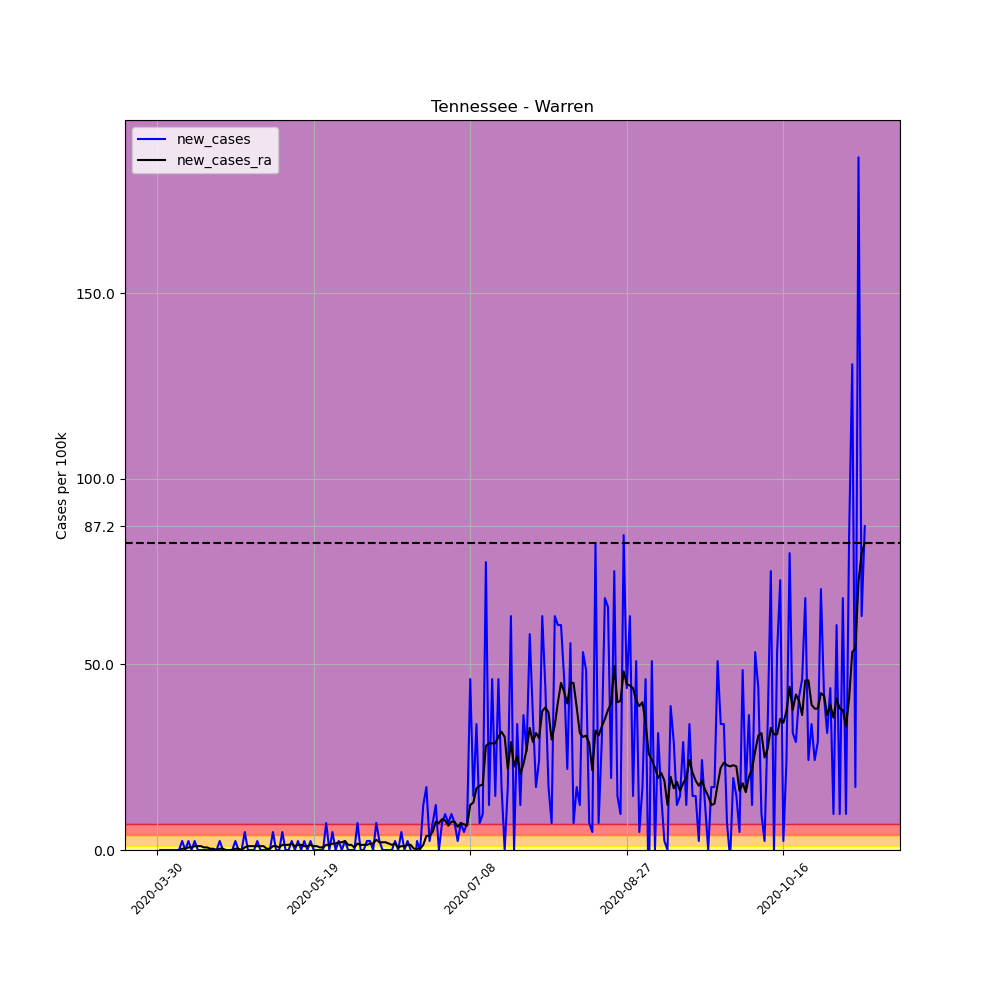

Data behind this chart, as committed beside it:
, date, county, state, fips, cases, deaths, COUNTY, STNAME, CTYNAME, POPESTIMATE2019, per_100k, per_100k_ra, new_cases, new_cases_ra
479687, 2020-03-30, Warren, Tennessee, 47177, 1, 0, 177, Tennessee, Warren, 41277, 2.423, , , 
479688, 2020-03-31, Warren, Tennessee, 47177, 1, 0, 177, Tennessee, Warren, 41277, 2.423, , 0.0, 
479689, 2020-04-01, Warren, Tennessee, 47177, 1, 0, 177, Tennessee, Warren, 41277, 2.423, , 0.0, 
479690, 2020-04-02, Warren, Tennessee, 47177, 1, 0, 177, Tennessee, Warren, 41277, 2.423, , 0.0, 
479691, 2020-04-03, Warren, Tennessee, 47177, 1, 0, 177, Tennessee, Warren, 41277, 2.423, , 0.0, 
479692, 2020-04-04, Warren, Tennessee, 47177, 1, 0, 177, Tennessee, Warren, 41277, 2.423, , 0.0, 
479693, 2020-04-05, Warren, Tennessee, 47177, 1, 0, 177, Tennessee, Warren, 41277, 2.423, 2.423, 0.0, 
479694, 2020-04-06, Warren, Tennessee, 47177, 1, 0, 177, Tennessee, Warren, 41277, 2.423, 2.423, 0.0, 0.0
479695, 2020-04-07, Warren, Tennessee, 47177, 2, 0, 177, Tennessee, Warren, 41277, 4.845, 2.769, 2.423, 0.3461
479696, 2020-04-08, Warren, Tennessee, 47177, 2, 0, 177, Tennessee, Warren, 41277, 4.845, 3.115, 0.0, 0.3461
479697, 2020-04-09, Warren, Tennessee, 47177, 3, 0, 177, Tennessee, Warren, 41277, 7.268, 3.807, 2.423, 0.6922
479698, 2020-04-10, Warren, Tennessee, 47177, 3, 0, 177, Tennessee, Warren, 41277, 7.268, 4.499, 0.0, 0.6922
479699, 2020-04-11, Warren, Tennessee, 47177, 4, 0, 177, Tennessee, Warren, 41277, 9.691, 5.538, 2.423, 1.038
479700, 2020-04-12, Warren, Tennessee, 47177, 4, 0, 177, Tennessee, Warren, 41277, 9.691, 6.576, 0.0, 1.038
479701, 2020-04-13, Warren, Tennessee, 47177, 4, 0, 177, Tennessee, Warren, 41277, 9.691, 7.614, 0.0, 1.038
479702, 2020-04-14, Warren, Tennessee, 47177, 4, 0, 177, Tennessee, Warren, 41277, 9.691, 8.306, 0.0, 0.6922
479703, 2020-04-15, Warren, Tennessee, 47177, 4, 0, 177, Tennessee, Warren, 41277, 9.691, 8.998, 0.0, 0.6922
479704, 2020-04-16, Warren, Tennessee, 47177, 4, 0, 177, Tennessee, Warren, 41277, 9.691, 9.345, 0.0, 0.3461
479705, 2020-04-17, Warren, Tennessee, 47177, 4, 0, 177, Tennessee, Warren, 41277, 9.691, 9.691, 0.0, 0.3461
479706, 2020-04-18, Warren, Tennessee, 47177, 4, 0, 177, Tennessee, Warren, 41277, 9.691, 9.691, 0.0, 0.0
479707, 2020-04-19, Warren, Tennessee, 47177, 5, 0, 177, Tennessee, Warren, 41277, 12.11, 10.04, 2.423, 0.3461
479708, 2020-04-20, Warren, Tennessee, 47177, 5, 0, 177, Tennessee, Warren, 41277, 12.11, 10.38, 0.0, 0.3461
479709, 2020-04-21, Warren, Tennessee, 47177, 4, 0, 177, Tennessee, Warren, 41277, 9.691, 10.38, -2.423, 0.0
479710, 2020-04-22, Warren, Tennessee, 47177, 4, 0, 177, Tennessee, Warren, 41277, 9.691, 10.38, 0.0, 0.0
479711, 2020-04-23, Warren, Tennessee, 47177, 4, 0, 177, Tennessee, Warren, 41277, 9.691, 10.38, 0.0, 0.0
479712, 2020-04-24, Warren, Tennessee, 47177, 5, 0, 177, Tennessee, Warren, 41277, 12.11, 10.73, 2.423, 0.3461
479713, 2020-04-25, Warren, Tennessee, 47177, 5, 0, 177, Tennessee, Warren, 41277, 12.11, 11.08, 0.0, 0.3461
479714, 2020-04-26, Warren, Tennessee, 47177, 5, 0, 177, Tennessee, Warren, 41277, 12.11, 11.08, 0.0, 0.0
479715, 2020-04-27, Warren, Tennessee, 47177, 7, 0, 177, Tennessee, Warren, 41277, 16.96, 11.77, 4.845, 0.6922
479716, 2020-04-28, Warren, Tennessee, 47177, 7, 0, 177, Tennessee, Warren, 41277, 16.96, 12.81, 0.0, 1.038
479717, 2020-04-29, Warren, Tennessee, 47177, 7, 0, 177, Tennessee, Warren, 41277, 16.96, 13.84, 0.0, 1.038
479718, 2020-04-30, Warren, Tennessee, 47177, 7, 0, 177, Tennessee, Warren, 41277, 16.96, 14.88, 0.0, 1.038
479719, 2020-05-01, Warren, Tennessee, 47177, 8, 0, 177, Tennessee, Warren, 41277, 19.38, 15.92, 2.423, 1.038
479720, 2020-05-02, Warren, Tennessee, 47177, 8, 0, 177, Tennessee, Warren, 41277, 19.38, 16.96, 0.0, 1.038
479721, 2020-05-03, Warren, Tennessee, 47177, 8, 0, 177, Tennessee, Warren, 41277, 19.38, 18, 0.0, 1.038
479722, 2020-05-04, Warren, Tennessee, 47177, 8, 0, 177, Tennessee, Warren, 41277, 19.38, 18.34, 0.0, 0.3461
479723, 2020-05-05, Warren, Tennessee, 47177, 8, 0, 177, Tennessee, Warren, 41277, 19.38, 18.69, 0.0, 0.3461
479724, 2020-05-06, Warren, Tennessee, 47177, 10, 0, 177, Tennessee, Warren, 41277, 24.23, 19.73, 4.845, 1.038
479725, 2020-05-07, Warren, Tennessee, 47177, 10, 0, 177, Tennessee, Warren, 41277, 24.23, 20.77, 0.0, 1.038
479726, 2020-05-08, Warren, Tennessee, 47177, 10, 0, 177, Tennessee, Warren, 41277, 24.23, 21.46, 0.0, 0.6922
479727, 2020-05-09, Warren, Tennessee, 47177, 12, 0, 177, Tennessee, Warren, 41277, 29.07, 22.84, 4.845, 1.384
479728, 2020-05-10, Warren, Tennessee, 47177, 12, 0, 177, Tennessee, Warren, 41277, 29.07, 24.23, 0.0, 1.384
479729, 2020-05-11, Warren, Tennessee, 47177, 12, 0, 177, Tennessee, Warren, 41277, 29.07, 25.61, 0.0, 1.384
479730, 2020-05-12, Warren, Tennessee, 47177, 13, 0, 177, Tennessee, Warren, 41277, 31.49, 27.34, 2.423, 1.73
479731, 2020-05-13, Warren, Tennessee, 47177, 13, 0, 177, Tennessee, Warren, 41277, 31.49, 28.38, 0.0, 1.038
479732, 2020-05-14, Warren, Tennessee, 47177, 14, 0, 177, Tennessee, Warren, 41277, 33.92, 29.76, 2.423, 1.384
479733, 2020-05-15, Warren, Tennessee, 47177, 14, 0, 177, Tennessee, Warren, 41277, 33.92, 31.15, 0.0, 1.384
479734, 2020-05-16, Warren, Tennessee, 47177, 15, 0, 177, Tennessee, Warren, 41277, 36.34, 32.19, 2.423, 1.038
479735, 2020-05-17, Warren, Tennessee, 47177, 15, 0, 177, Tennessee, Warren, 41277, 36.34, 33.23, 0.0, 1.038
479736, 2020-05-18, Warren, Tennessee, 47177, 16, 0, 177, Tennessee, Warren, 41277, 38.76, 34.61, 2.423, 1.384
479737, 2020-05-19, Warren, Tennessee, 47177, 16, 0, 177, Tennessee, Warren, 41277, 38.76, 35.65, 0.0, 1.038
479738, 2020-05-20, Warren, Tennessee, 47177, 16, 0, 177, Tennessee, Warren, 41277, 38.76, 36.69, 0.0, 1.038
479739, 2020-05-21, Warren, Tennessee, 47177, 16, 0, 177, Tennessee, Warren, 41277, 38.76, 37.38, 0.0, 0.6922
479740, 2020-05-22, Warren, Tennessee, 47177, 16, 0, 177, Tennessee, Warren, 41277, 38.76, 38.07, 0.0, 0.6922
479741, 2020-05-23, Warren, Tennessee, 47177, 19, 0, 177, Tennessee, Warren, 41277, 46.03, 39.45, 7.268, 1.384
479742, 2020-05-24, Warren, Tennessee, 47177, 19, 0, 177, Tennessee, Warren, 41277, 46.03, 40.84, 0.0, 1.384
479743, 2020-05-25, Warren, Tennessee, 47177, 21, 0, 177, Tennessee, Warren, 41277, 50.88, 42.57, 4.845, 1.73
479744, 2020-05-26, Warren, Tennessee, 47177, 21, 0, 177, Tennessee, Warren, 41277, 50.88, 44.3, 0.0, 1.73
479745, 2020-05-27, Warren, Tennessee, 47177, 22, 0, 177, Tennessee, Warren, 41277, 53.3, 46.38, 2.423, 2.077
479746, 2020-05-28, Warren, Tennessee, 47177, 22, 0, 177, Tennessee, Warren, 41277, 53.3, 48.45, 0.0, 2.077
... 167 more rows
